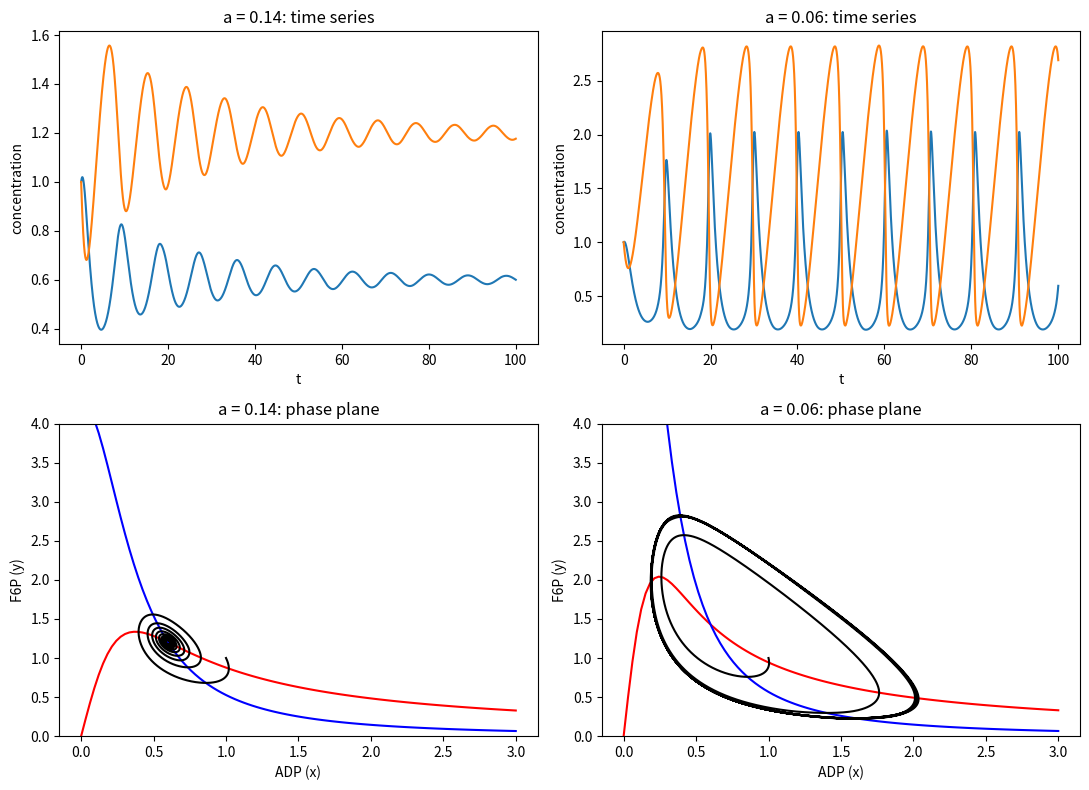

Python code for this plot:
import matplotlib.pyplot as plt
import numpy as np
import sympy as sp
from scipy.integrate import solve_ivp

def selkov_model( t , init , *param ):
    x = init[ 0 ]
    y = init[ 1 ]

    [ a , b ] = param


    v1 = b
    v2 = a * y + (x ** 2) * y
    v3 = x

    dxdt = v2 - v3
    dydt = v1 - v2

    return [ dxdt , dydt ]


# Jacobian (symbolic)
xs, ys, as_, bs = sp.symbols("x y a b", real=True, positive=True)

f = -xs + as_ * ys + xs**2 * ys
g = bs - as_ * ys - (xs ** 2) * ys

solutions = sp.solve( [f, g]  , ( xs , ys ) )
fix_x , fix_y = solutions[0]

J_sym = sp.Matrix( [ [ f.diff( xs ) , f.diff( ys ) ] , [ g.diff( xs ) , g.diff( ys ) ] ] )


init = [ 1.0 , 1.0 ]
t_span = [ 0 , 100 ]
t_eval = np.linspace( t_span[0] , t_span[1] , 10000 )

b = 0.6

plt.figure( figsize=( 11 , 8 ) )

for i, a in enumerate( [ 0.14 , 0.06 ] ): # condition 1 / condition 2
    # Eigenvalues at the fixed point
    J_num = J_sym.subs( [ ( xs , fix_x ) , ( ys , fix_y ) , ( as_ , a ), ( bs , b ) ] )
    print( f'a = {a}' )
    print( J_num )
    print( J_num.eigenvals() )

    # Simulation
    param = [ a , b ]
    solution = solve_ivp( selkov_model, t_span, init, t_eval=t_eval, method='RK45', args=param )

    ADP = solution.y[0]
    F6P = solution.y[1]

    # Time series
    plt.subplot( 2 , 2 , i + 1 )
    plt.title( f'a = {a}: time series' )
    plt.plot( solution.t , ADP )
    plt.plot( solution.t , F6P )
    plt.xlabel( 't' )
    plt.ylabel( 'concentration' )

    # Phase plane
    x = np.linspace( 0, 3, 100 )
    x_null = x / ( a + x ** 2 ) # The nullcline for dxdt
    y_null = b / ( a + x ** 2) # The nullcline for dydt

    plt.subplot( 2 , 2 , i + 3 )
    plt.title( f'a = {a}: phase plane' )
    plt.plot( x, x_null, 'r-')
    plt.plot( x, y_null, 'b-')
    plt.plot( ADP, F6P, 'k-')
    plt.ylim( 0 , 4 )
    plt.xlabel( 'ADP (x)' )
    plt.ylabel( 'F6P (y)' )

plt.tight_layout()
plt.show()
